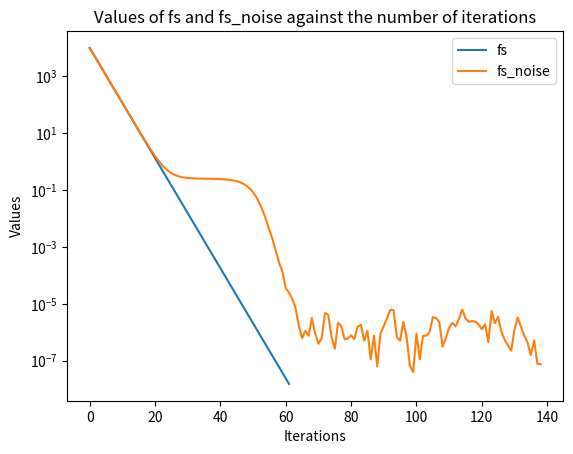

Recreate this plot in Python.
import numpy as np
import matplotlib.pyplot as plt


def f(x, y): return x ** 2 + y**4 - y**2
def gf(x, y): return (2 * x, 4 * y ** 3 - 2 * y)

mul = lambda x, t: (x[0] * t, x[1] * t) if type(x) is not int else x * t
min = lambda x, y: (x[0] - y[0], x[1] - y[1])
plus = lambda x, y: (x[0] + y[0], x[1] + y[1])


def ex3(mu, sigma, x0, eps):
    x, fs = gradient_descent(x0, eps)
    x_noise, fs_noise = gradient_descent(x0, eps, mu, sigma, 0.25, True)
    return x, x_noise, fs, fs_noise


def gradient_descent(x0, eps, mu=0, sigma=0, bias=0., r=False):
    x, i, t = [x0], 0, 0.1
    gk = gf(x[0][0], x[0][1])
    beta = np.random.normal(mu, sigma, size=2) if r else (0,0)
    x.append(plus(min(x[i], mul(gk, t)), beta))
    fs = [f(x[0][0], x[0][1])+0.25, f(x[1][0], x[1][1]) + bias]
    while abs(f(x[i][0], x[i][1]) - f(x[i + 1][0], x[i+1][1])) > eps:
        i += 1
        gk = gf(x[i][0], x[i][1])
        beta = np.random.normal(mu, sigma, size=2) if r else (0,0)
        x.append(plus(min(x[i], mul(gk, t)), beta))
        fs.append(f(x[i + 1][0], x[i+1][1]) + bias)
    return x, fs


[x, x_noise, fs, fs_noise] = ex3(0, 0.0005, (100,0), 10**-8)

iterations = range(len(fs))
iterations_noise = range(len(fs_noise))
plt.figure()
plt.semilogy(iterations, fs, label='fs')
plt.semilogy(iterations_noise, fs_noise, label='fs_noise')
plt.xlabel('Iterations')
plt.ylabel('Values')
plt.title('Values of fs and fs_noise against the number of iterations')
plt.legend()
plt.show()